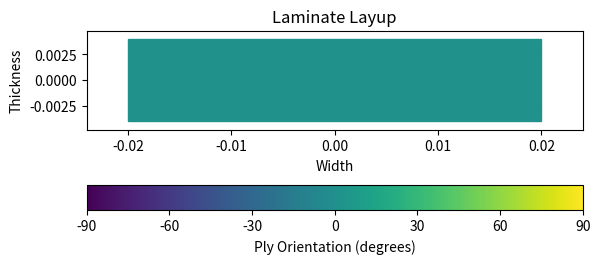
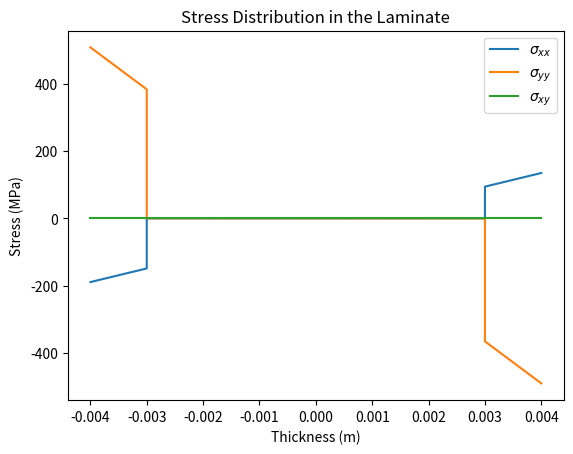
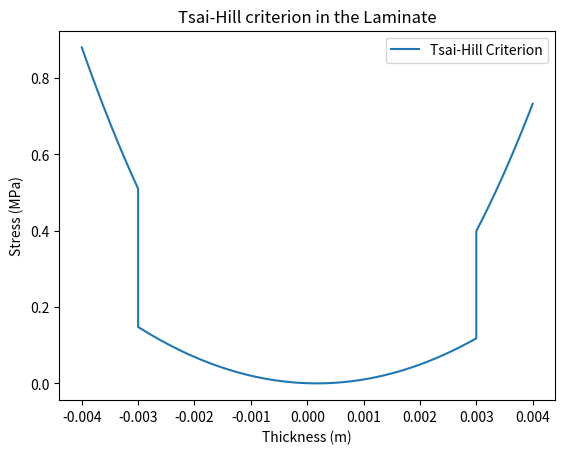

Write the Python code that produced these figures, in order.
import numpy as np
import matplotlib.pyplot as plt
from matplotlib import colors

class Ply:
    def __init__(self,e1, e2, g12, nu12,z_top,z_bot,theta, x = 0., y = 0., s = 0.):
        self.e1 = e1
        self.e2 = e2
        self.g12 = g12
        self.nu12 = nu12
        self.nu21 = self.nu12 * self.e2 / self.e1
        self.z_top = z_top
        self.z_bot = z_bot
        self.thickness = z_top - z_bot
        self.theta = theta
        self.x = x
        self.y = y
        self.s = s
        self.compute_invmatrot()
        self.matrot = np.linalg.inv(self.invmatrot)
        self.q_loc()
        self.q_glob()
        self.a_loc()
        self.b_loc()
        self.d_loc()
        self.abd_loc()
        self.eps0 = np.array([[0],
                              [0],
                              [0]])
        self.phi = np.array([[0],
                             [0],
                             [0]])


    def compute_invmatrot(self):
        c = np.cos(self.theta)
        s = np.sin(self.theta)
        self.invmatrot = np.array([[c**2, s**2,      -2*s*c],
                                   [s**2, c**2,       2*s*c],
                                   [ c*s, -c*s, c**2 - s**2]])
        self.matrot = np.linalg.inv(self.invmatrot)
        return self.invmatrot

    def q_loc(self):
        self.q_local = np.array([[self.e1/(1 - self.nu12*self.nu21)        , self.nu21*self.e1/(1 - self.nu12*self.nu21), 0       ],
                                 [self.nu12*self.e2/(1 - self.nu12*self.nu21), self.e2/(1 - self.nu12*self.nu21)          , 0       ],
                                 [0                                        , 0                                          , self.g12]])
        return self.q_local
     
    def q_glob(self):
        self.q_global = np.dot(np.dot(self.invmatrot, self.q_local), self.invmatrot.T)
        return self.q_global
    
    def a_loc(self):
        self.a = self.q_global*(self.z_top - self.z_bot)
        return self.a
    
    def b_loc(self):
        self.b = 0.5*self.q_global*(self.z_top**2 - self.z_bot**2)
        return self.b
    
    def d_loc(self):
        self.d = self.q_global*(self.z_top**3 - self.z_bot**3)/3
        return self.d
    
    def abd_loc(self):
        a = self.a_loc()
        b = self.b_loc()
        d = self.d_loc()
        abd = np.block([[a, b],
                        [b, d]])
        self.abd = abd
        return abd
    
    def set_eps_phi(self, eps, phi):
        self.eps = eps
        self.phi = phi
    
    def strain(self,z):
        return self.eps + z*self.phi

    def stress(self, z):
        stress = np.dot(self.q_global, self.strain(z))
        return stress
    
    def set_param_Ts(self, x, y, s):
        self.x = x
        self.y = y
        self.s = s

    def tsai_hill(self,z):
        sig_glob = self.stress(z)
        sig_loc = np.dot(self.matrot, sig_glob)
        sig1 = sig_loc[0,:]
        sig2 = sig_loc[1,:]
        tau12 = sig_loc[2,:]
        return (sig1/self.x)**2 - (sig1*sig2)/(self.x**2) + (sig2/self.y)**2 + (tau12/self.s)**2

    def tsai_hill_crit(self):
        crit_values = []
        for z in [self.z_top, self.z_bot]:
            crit = self.tsai_hill(z)
            crit_values.append(crit)
        self.tscrit =  np.max(crit_values)
        return self.tscrit

class Laminate:
    def __init__(self, ply_list):
        self.ply_list = ply_list
        self.abd_global()
        self.abd_inv = np.linalg.inv(self.abd)
        self.load = np.zeros((6,1))
        self.deformation = np.zeros((6,1))
        self.eps0 = np.zeros((3,1))
        self.phi = np.zeros((3,1))
        self.force = np.zeros((3,1))
        self.moment = np.zeros((3,1))
        self.comp_thickness()
        self.z_top = .5*self.thickness
        self.z_bot = -.5*self.thickness
        self.tscrit = 0.

    
    def comp_thickness(self):
        self.thickness = 0.
        for ply in self.ply_list:
            self.thickness += ply.thickness

    def set_load(self, force, moment):
        self.force = force
        self.moment = moment
        self.load = np.vstack((force, moment))
        self.comp_deformation()
    
    def set_deformation(self, eps_top, eps_bot):
        self.eps0 = 0.5*(eps_top + eps_bot)
        self.phi = (eps_top - eps_bot)/self.thickness
        self.deformation = np.vstack((self.eps0, self.phi))
        self.update_plies()
        self.comp_load()

    def update_plies(self):
        for ply in self.ply_list:
            ply.set_eps_phi(self.eps0, self.phi)

    def abd_global(self):
        a_tot = np.zeros((3,3))
        b_tot = np.zeros((3,3))
        d_tot = np.zeros((3,3))
        for ply in self.ply_list:
            a_tot += ply.a_loc()
            b_tot += ply.b_loc()
            d_tot += ply.d_loc()
        abd_tot = np.block([[a_tot, b_tot],
                            [b_tot, d_tot]])
        self.a = a_tot
        self.b = b_tot
        self.d = d_tot
        self.abd = abd_tot
        return abd_tot
    
    def comp_deformation(self):
        self.deformation = np.dot(self.abd_inv, self.load)
        self.eps0 = self.deformation[0:3,:]
        self.phi = self.deformation[3:6,:]
        self.update_plies()
        return self.deformation
    
    def comp_load(self):
        self.load = np.dot(self.abd, self.deformation)
        self.force = self.load[0:3,:]
        self.moment = self.load[3:6,:]
        return self.load

    def update_tsai_hill(self):
        tscrit_list = []
        for ply in self.ply_list:
            ply.set_eps_phi(self.eps0, self.phi)
            tscrit = ply.tsai_hill_crit()
            tscrit_list.append(tscrit)
        self.tscrit = np.max(tscrit_list)

    def plot_laminate(self):
        """
        Plot all the layer of the laminate with their orientation
        each layer is represented by a rectangle with a color corresponding to its orientation
        """
        import matplotlib.patches as ptch
        fig, ax = plt.subplots()
        width = 5*self.thickness
        norm = colors.Normalize(vmin=-90, vmax=90)
        mappable = plt.cm.ScalarMappable(norm=norm, cmap=plt.cm.viridis)

        for ply in self.ply_list:
            theta_deg = ply.theta * 180.0 / np.pi
            print(ply.z_bot, ply.z_top, ply.thickness, theta_deg, 2*(ply.theta - np.pi/4)/np.pi)
            color = mappable.to_rgba(theta_deg)
            rect = ptch.Rectangle((-width/2, ply.z_bot), width, ply.thickness, angle=0, color=color)
            ax.add_patch(rect)

        print('thickness:', self.thickness)
        ax.set_xlim([-.6*width, .6*width])
        ax.set_ylim([-0.6*self.thickness, 0.6*self.thickness])
        ax.set_aspect('equal')
        ax.set_xlabel('Width')
        ax.set_ylabel('Thickness')
        ax.set_title('Laminate Layup')
        cbar = fig.colorbar(mappable, ax=ax, label='Ply Orientation (degrees)',orientation='horizontal')
        cbar.set_ticks(np.linspace(-90, 90, 7))
        plt.show()
    
    def plot_stress_distribution(self, num_points=100):
        plt.figure()
        sigxx = np.array([])
        sigyy = np.array([])
        sigxy = np.array([])
        z_sample = np.array([])
        for ind_ply, ply in enumerate(self.ply_list):
            z_sample_tmp = np.linspace(ply.z_bot, ply.z_top, num_points)         
            z_sample = np.append(z_sample,z_sample_tmp)
            sig_glob = ply.stress(z_sample_tmp)
            sigxx = np.append(sigxx, sig_glob[0,:])
            sigyy = np.append(sigyy, sig_glob[1,:])#sig_glob[1,:]
            sigxy = np.append(sigxy, sig_glob[2,:])#sig_glob[2,:]
        ind_sort = np.argsort(z_sample)
        plt.plot(z_sample[ind_sort], sigxx[ind_sort]/1e6, label=r'$\sigma_{xx}$')
        plt.plot(z_sample[ind_sort], sigyy[ind_sort]/1e6, label=r'$\sigma_{yy}$')
        plt.plot(z_sample[ind_sort], sigxy[ind_sort]/1e6, label=r'$\sigma_{xy}$')
        plt.legend()
        plt.title(f'Stress Distribution in the Laminate')
        plt.xlabel('Thickness (m)')
        plt.ylabel('Stress (MPa)')
        plt.show()

    def plot_tsai_hill(self, num_points=100):
        plt.figure()
        ts_arr = np.array([])
        z_sample = np.array([])
        for ind_ply, ply in enumerate(self.ply_list):
            z_sample_tmp = np.linspace(ply.z_bot, ply.z_top, num_points)         
            z_sample = np.append(z_sample,z_sample_tmp)
            ts_arr = np.append(ts_arr, ply.tsai_hill(z_sample_tmp))
        ind_sort = np.argsort(z_sample)
        plt.plot(z_sample[ind_sort], ts_arr[ind_sort], label=r'Tsai-Hill Criterion')
        plt.legend()
        plt.title(f'Tsai-Hill criterion in the Laminate')
        plt.xlabel('Thickness (m)')
        plt.ylabel('Stress (MPa)')
        plt.show()
    
    def comp_elastic_energy(self):
        self.elastic_energy = .5*(np.dot(np.dot(self.eps0.T,self.a),self.eps0) + np.dot(np.dot(self.phi.T,self.d),self.phi))
        return self.elastic_energy[0][0]
    

    
if __name__ == "__main__":
    
    # Param ply
    e1 = 77e9
    e2 = 77e9
    g12 = 10e9
    nu12 = 0.
    xc = 666e6
    yc = 666e6
    sc = 94e6
    # Param foam
    ef = 27e6
    nuf = 0.1
    gf = ef/(2*(1+nuf))
    xf = .4e6
    yf = .4e6
    sf = .15e6
    theta1 = 0.*np.pi/180.
    theta2 = 0.*np.pi/180.
    theta3 = -0.*np.pi/180.
    z1 = 4e-3
    z2 = 3e-3
    z3 = -3e-3
    z4 = -4e-3
    ply1 = Ply(e1, e2, g12, nu12, z1, z2, theta1, x=xc, y=yc, s=sc)
    ply2 = Ply(ef, ef, gf, nuf, z2, z3, theta2, x=xf, y=yf, s=sf)
    ply3 = Ply(e1, e2, g12, nu12, z3, z4, theta3, x=xc, y=yc, s=sc)
    ply_list = [ply1, ply2, ply3]
    laminate = Laminate(ply_list)
    laminate.abd_global()
    eps_top = 1e-3*np.array([[1.75],
                             [-6.37],
                             [0.0]])
    eps_bot = 1e-3*np.array([[-2.46],
                             [6.6],
                             [0.0]])
    laminate.set_deformation(eps_top, eps_bot)
    laminate.update_tsai_hill()
    laminate.plot_laminate()
    laminate.plot_stress_distribution()
    laminate.plot_tsai_hill()
